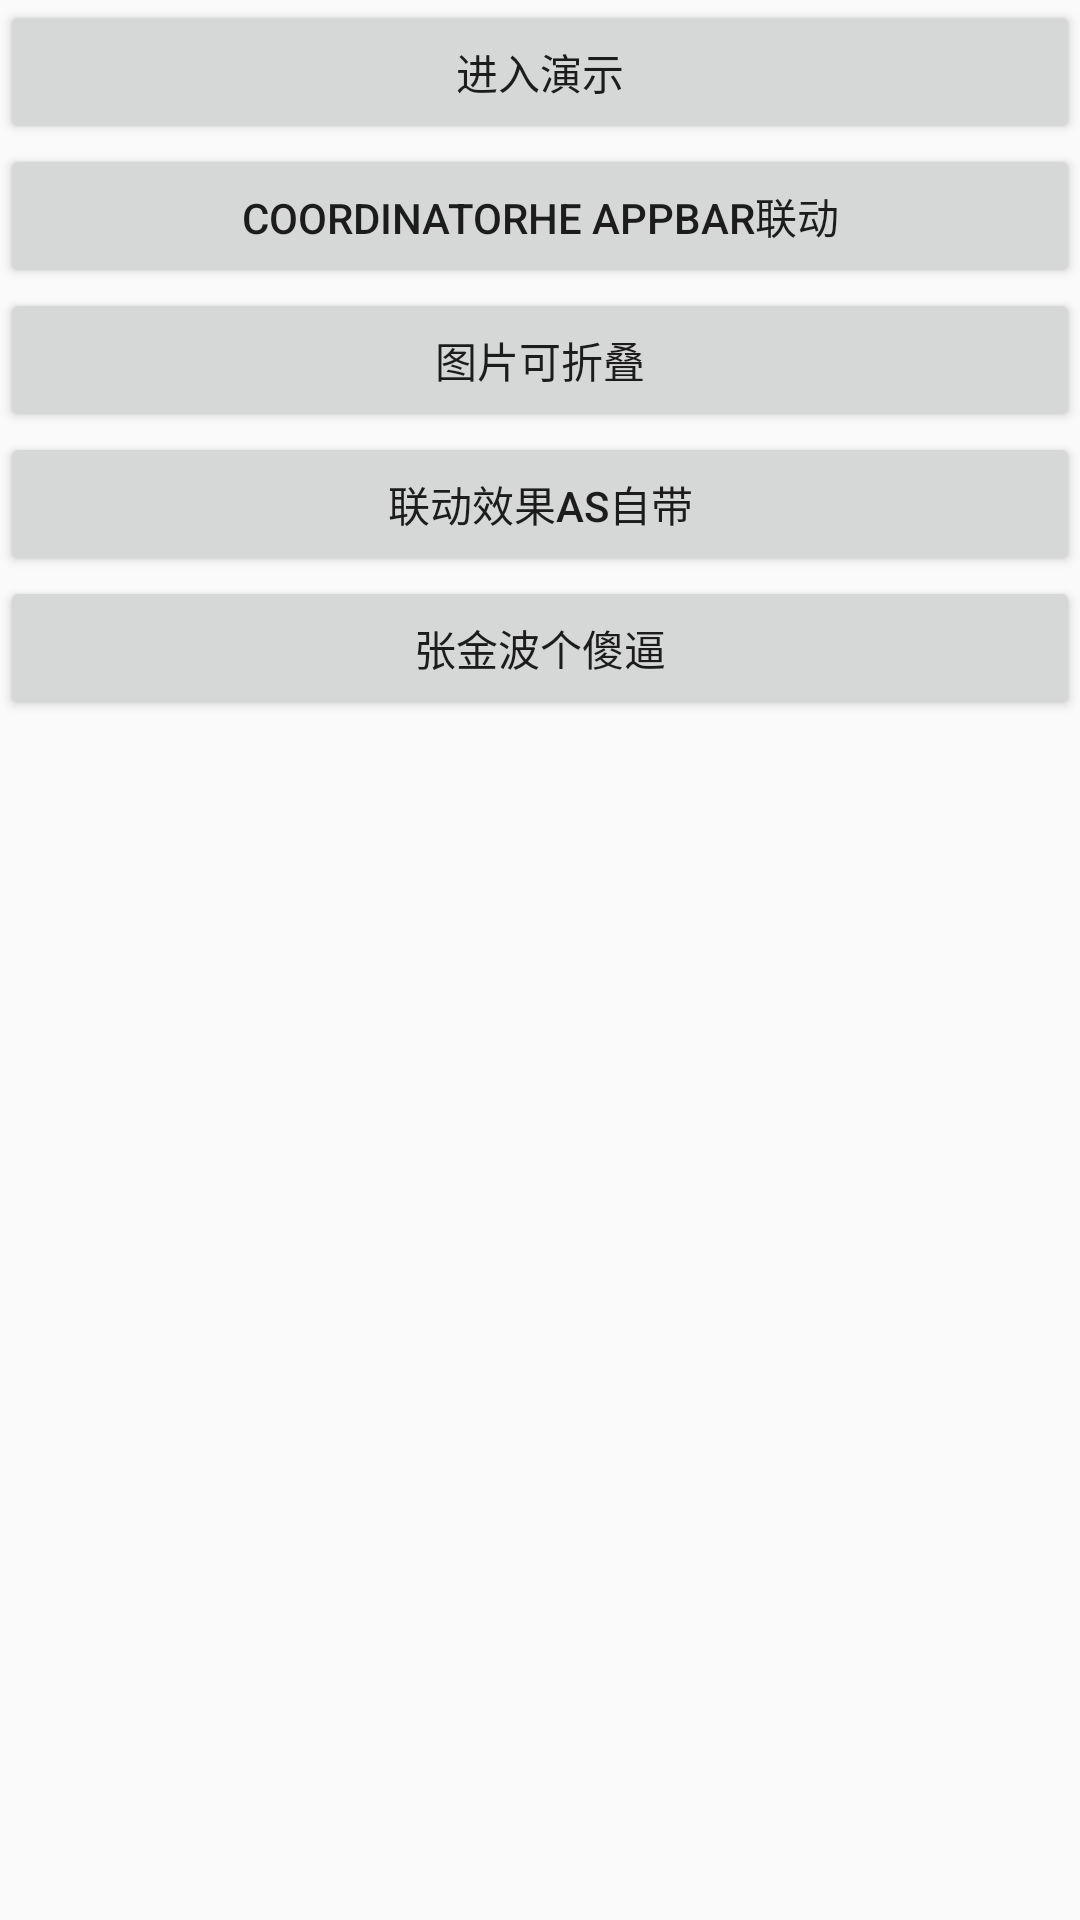

Android layout source for this screen:
<!-- AndroidManifest.xml: application theme AppTheme -->
<!-- res/layout/activity_main.xml -->
<?xml version="1.0" encoding="utf-8"?>
<LinearLayout
    xmlns:android="http://schemas.android.com/apk/res/android"
    xmlns:tools="http://schemas.android.com/tools"
    android:layout_width="match_parent"
    android:layout_height="match_parent"
    android:orientation="vertical"
    tools:context="com.tongdao.androidlearn.MainActivity">


    <Button
        android:id="@+id/btn_one"
        android:layout_width="match_parent"
        android:layout_height="wrap_content"
        android:text="进入演示"/>


    <Button
        android:id="@+id/btn_two"
        android:layout_width="match_parent"
        android:layout_height="wrap_content"
        android:text="Coordinatorhe appbar联动"/>

    <Button
        android:id="@+id/btn_three"
        android:layout_width="match_parent"
        android:layout_height="wrap_content"
        android:text="图片可折叠"/>


    <Button
        android:id="@+id/btn_four"
        android:layout_width="match_parent"
        android:layout_height="wrap_content"
        android:text="联动效果as自带"/>

    <Button
        android:id="@+id/btn_five"
        android:layout_width="match_parent"
        android:layout_height="wrap_content"
        android:text="张金波个傻逼"/>

</LinearLayout>
<!-- resources referenced by this layout -->
<resources>
  <style name="AppTheme" parent="Theme.AppCompat.Light.DarkActionBar">
          
          <item name="colorPrimary">@color/colorPrimary</item>
          <item name="colorPrimaryDark">@color/colorPrimaryDark</item>
          <item name="colorAccent">@color/colorAccent</item>
      </style>
  <!-- not gathered from this repository: default colours our renderer supplied (Android Studio template values) -->
  <color name="colorPrimary">#FF6200EE</color>
  <color name="colorPrimaryDark">#FF3700B3</color>
  <color name="colorAccent">#FF03DAC5</color>
</resources>
